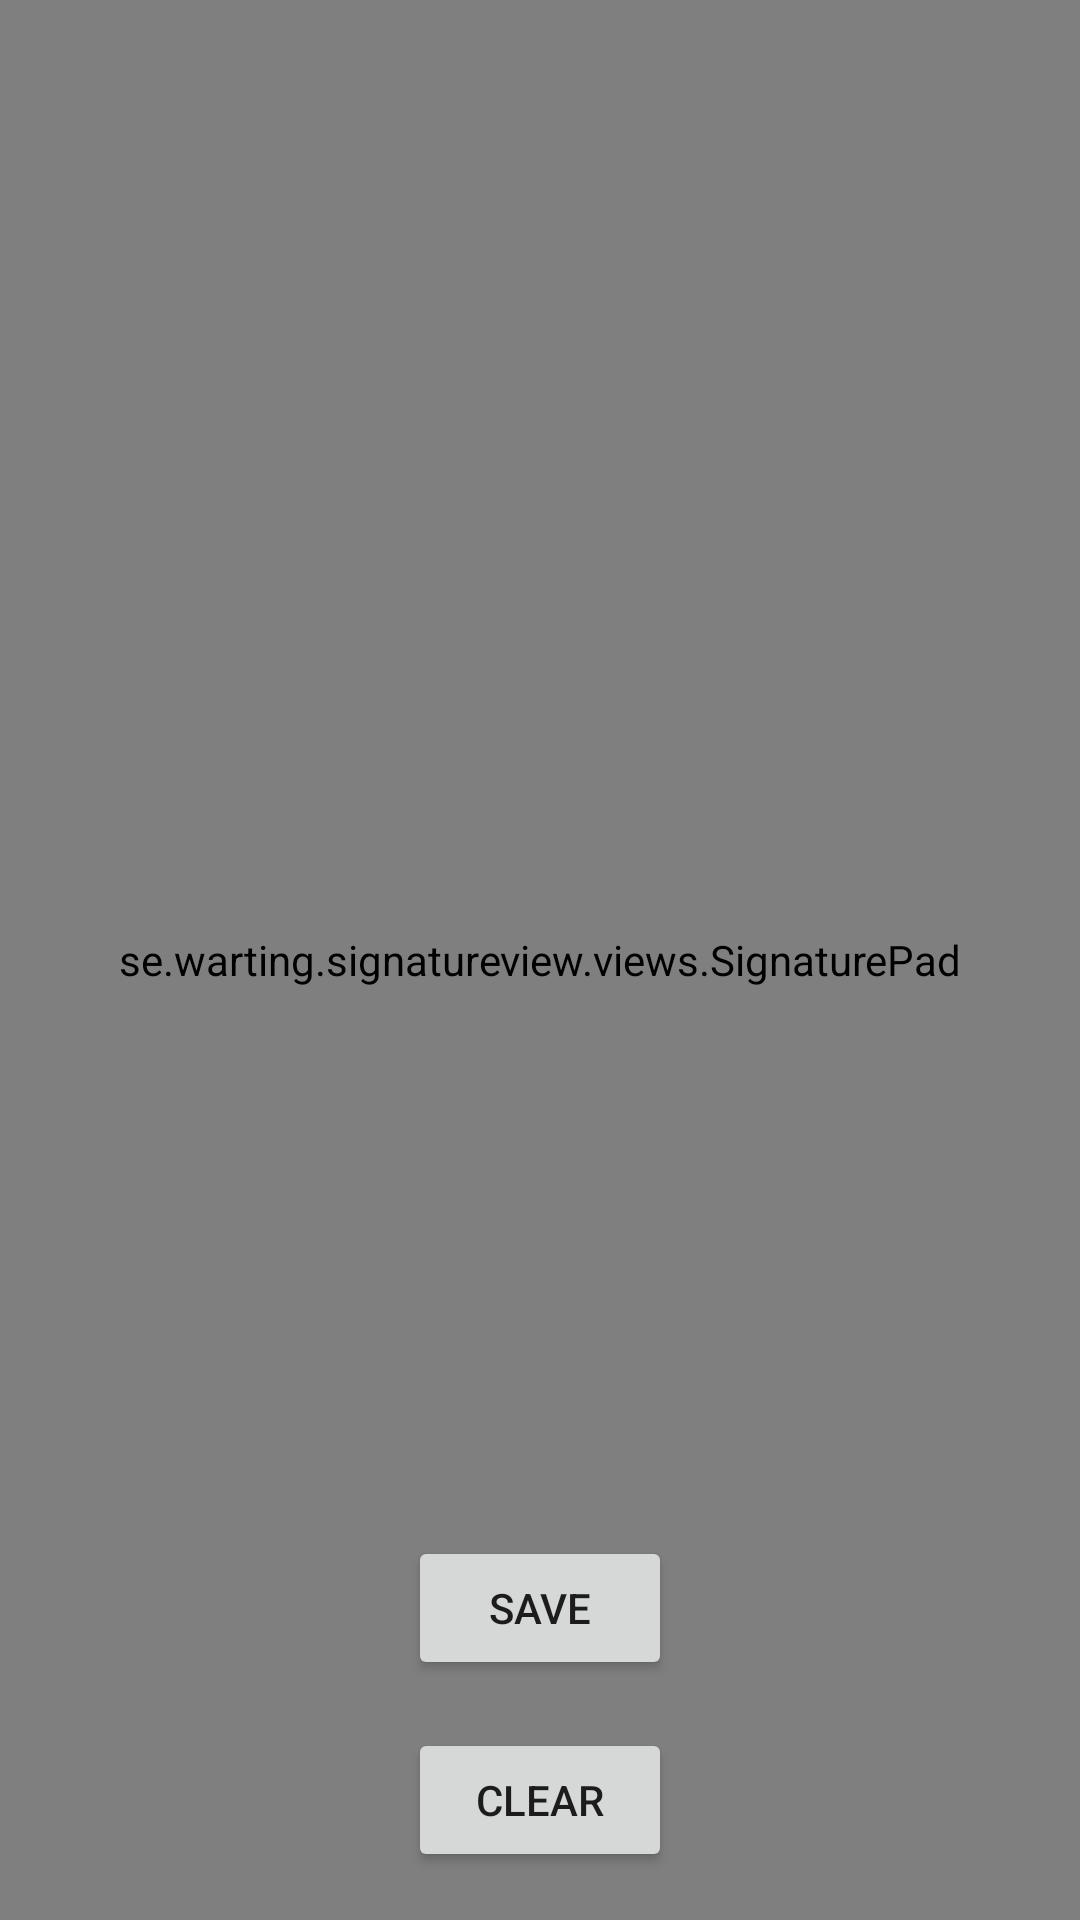

Reconstruct the res/layout file that produces this screen, plus the resources it refers to.
<!-- AndroidManifest.xml: application theme Theme.GPT -->
<!-- res/layout/activity_signature.xml -->
<?xml version="1.0" encoding="utf-8"?>
<RelativeLayout xmlns:android="http://schemas.android.com/apk/res/android"
    xmlns:tools="http://schemas.android.com/tools"
    android:layout_width="match_parent"
    android:layout_height="match_parent">

    <se.warting.signatureview.views.SignaturePad
        android:id="@+id/signature_pad"
        android:layout_width="match_parent"
        android:layout_height="match_parent" />

    <Button
        android:id="@+id/button_clear"
        android:layout_width="wrap_content"
        android:layout_height="wrap_content"
        android:text="Clear"
        android:layout_alignParentBottom="true"
        android:layout_centerHorizontal="true"
        android:layout_marginBottom="16dp" />

    <Button
        android:id="@+id/button_save"
        android:layout_width="wrap_content"
        android:layout_height="wrap_content"
        android:text="Save"
        android:layout_above="@id/button_clear"
        android:layout_centerHorizontal="true"
        android:layout_marginBottom="16dp" />

</RelativeLayout>
<!-- resources referenced by this layout -->
<resources>
  <style name="Theme.GPT" parent="Theme.MaterialComponents.DayNight.NoActionBar">
          
          <item name="colorPrimary">@color/purple_500</item>
          <item name="colorPrimaryVariant">@color/purple_700</item>
          <item name="colorOnPrimary">@color/white</item>
          
          <item name="colorSecondary">@color/teal_200</item>
          <item name="colorSecondaryVariant">@color/teal_700</item>
          <item name="colorOnSecondary">@color/black</item>
          
          <item name="android:statusBarColor">#919191</item>
          
      </style>
  <color name="purple_500">#FF6200EE</color>
  <color name="purple_700">#FF3700B3</color>
  <color name="white">#FFFFFFFF</color>
  <color name="teal_200">#FF03DAC5</color>
  <color name="teal_700">#FF018786</color>
  <color name="black">#FF000000</color>
</resources>
